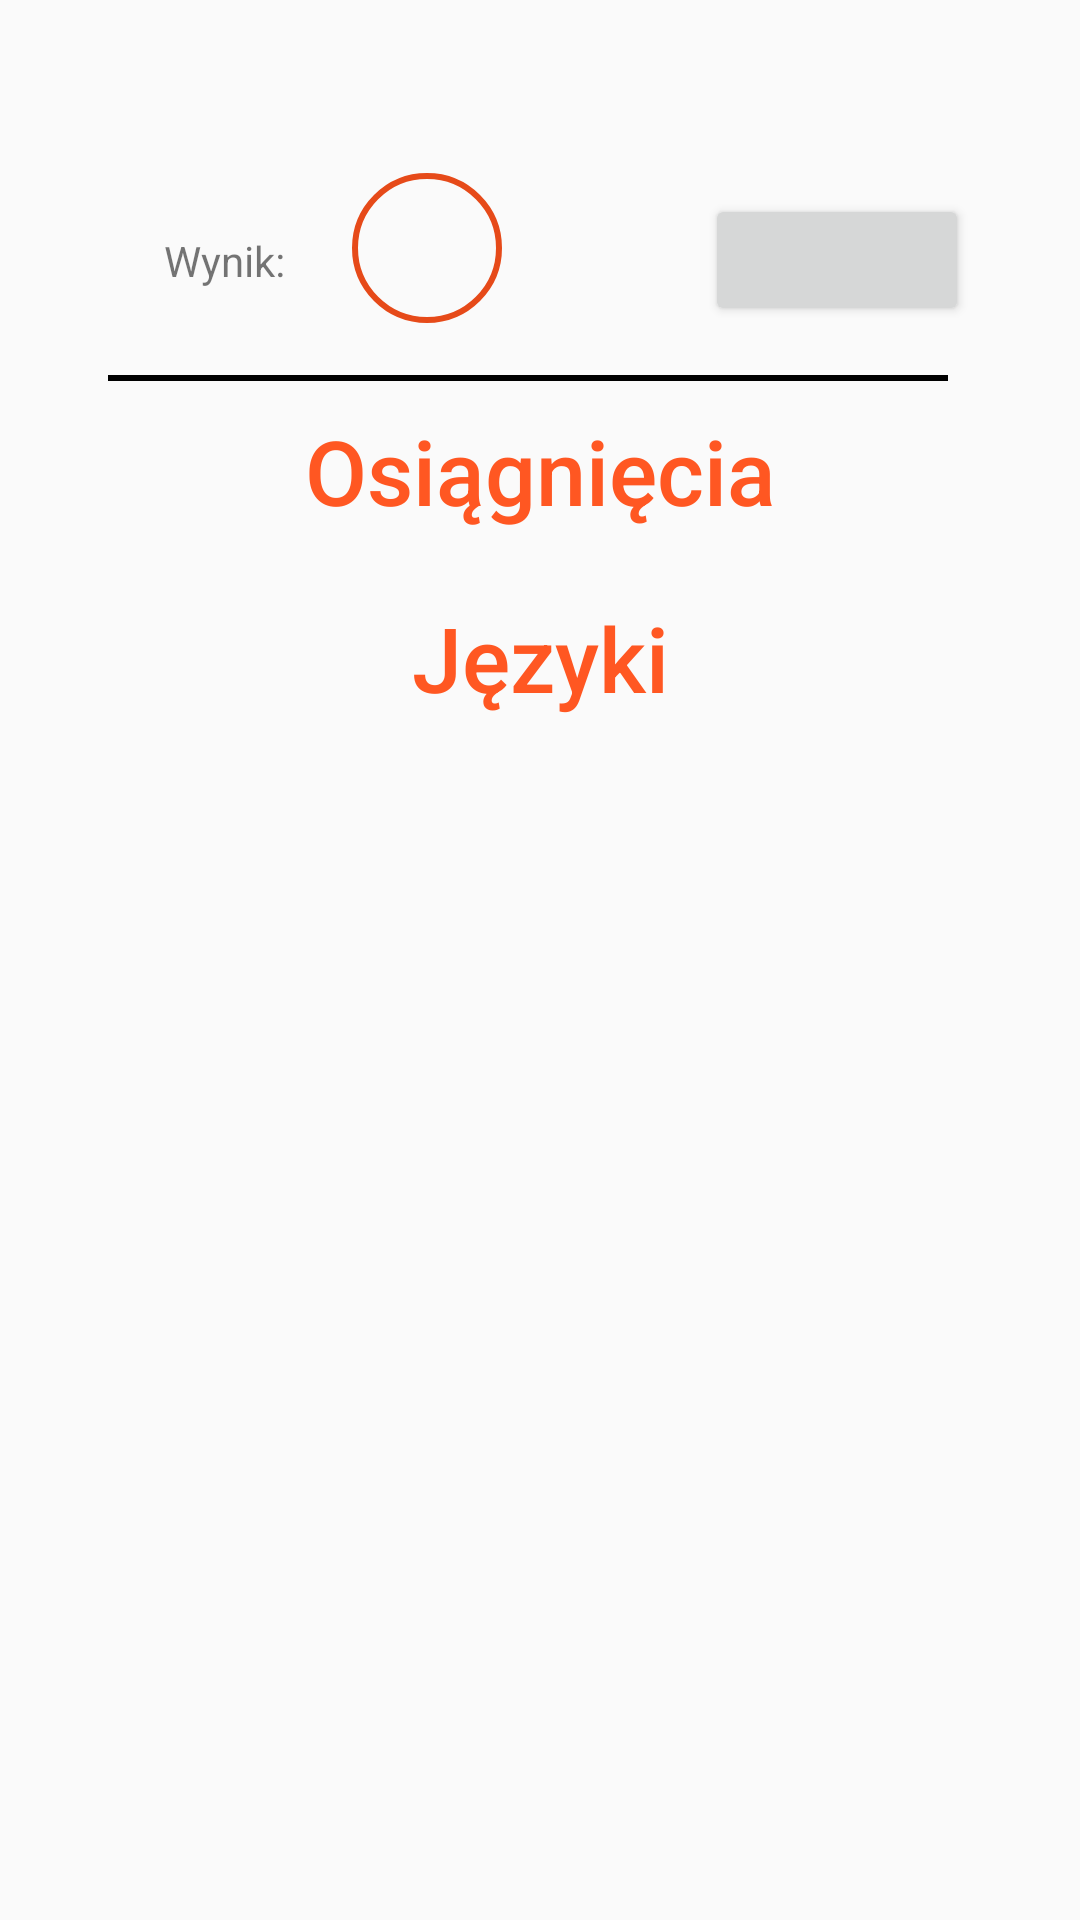

Write the Android layout XML for this screen, with the resource values it uses.
<!-- AndroidManifest.xml: activity theme AppTheme -->
<!-- res/layout/activity_other_user.xml -->
<?xml version="1.0" encoding="utf-8"?>
<androidx.constraintlayout.widget.ConstraintLayout xmlns:android="http://schemas.android.com/apk/res/android"
    xmlns:app="http://schemas.android.com/apk/res-auto"
    xmlns:tools="http://schemas.android.com/tools"
    android:layout_width="match_parent"
    android:layout_height="match_parent"
    tools:context=".activities.OtherUserActivity">

    <TextView
        android:id="@+id/username"
        android:layout_width="wrap_content"
        android:layout_height="wrap_content"
        android:layout_marginStart="16dp"
        android:layout_marginTop="16dp"
        android:layout_marginEnd="8dp"
        android:textAppearance="@style/TextAppearance.AppCompat.Medium"
        android:textSize="24sp"
        app:layout_constraintEnd_toEndOf="parent"
        app:layout_constraintStart_toStartOf="parent"
        app:layout_constraintTop_toTopOf="parent" />

    <Button
        android:id="@+id/follow_or_unfollow"
        android:layout_width="wrap_content"
        android:layout_height="44dp"
        android:layout_marginStart="8dp"
        android:textColor="@color/icons"
        android:layout_marginEnd="8dp"
        app:layout_constraintBottom_toTopOf="@+id/separator_bottom"
        app:layout_constraintEnd_toEndOf="parent"
        app:layout_constraintStart_toStartOf="@+id/guideline3"
        app:layout_constraintTop_toBottomOf="@+id/username" />

    <View
        android:id="@+id/separator_bottom"
        android:layout_width="0dp"
        android:layout_height="2dip"
        android:layout_marginTop="125dp"
        android:layout_marginEnd="8dp"
        android:background="#000000"
        app:layout_constraintEnd_toStartOf="@+id/guideline2"
        app:layout_constraintStart_toEndOf="@+id/guideline2"
        app:layout_constraintStart_toStartOf="@+id/guideline1"
        app:layout_constraintTop_toTopOf="parent" />

    <androidx.constraintlayout.widget.Guideline
        android:id="@+id/guideline1"
        android:layout_width="wrap_content"
        android:layout_height="wrap_content"
        android:orientation="vertical"
        app:layout_constraintGuide_percent=".1" />

    <androidx.constraintlayout.widget.Guideline
        android:id="@+id/guideline3"
        android:layout_width="wrap_content"
        android:layout_height="wrap_content"
        android:orientation="vertical"
        app:layout_constraintGuide_percent=".55" />

    <androidx.constraintlayout.widget.Guideline
        android:id="@+id/guideline2"
        android:layout_width="wrap_content"
        android:layout_height="wrap_content"
        android:orientation="vertical"
        app:layout_constraintGuide_percent=".9" />

    <ScrollView
        android:layout_width="0dp"
        android:layout_height="0dp"
        android:layout_marginStart="8dp"
        android:layout_marginEnd="8dp"
        android:layout_marginBottom="8dp"
        app:layout_constraintBottom_toBottomOf="parent"
        app:layout_constraintEnd_toEndOf="parent"
        app:layout_constraintStart_toStartOf="parent"
        app:layout_constraintTop_toBottomOf="@+id/separator_bottom">

        <androidx.constraintlayout.widget.ConstraintLayout
            android:layout_width="match_parent"
            android:layout_height="wrap_content"
            android:orientation="vertical">

            <TextView
                android:id="@+id/achieves_text"
                android:layout_width="match_parent"
                android:layout_height="44dp"
                android:layout_gravity="center_horizontal"
                android:layout_marginStart="8dp"
                android:layout_marginTop="8dp"
                android:layout_marginEnd="8dp"
                android:gravity="center"
                android:text="@string/achievements_title"
                android:textAppearance="@style/TextAppearance.AppCompat.Title"
                android:textColor="@color/primary"
                android:textSize="30sp"
                app:layout_constraintBottom_toTopOf="@+id/achievements_list"
                app:layout_constraintEnd_toEndOf="parent"
                app:layout_constraintHorizontal_bias="0.5"
                app:layout_constraintStart_toStartOf="parent"
                app:layout_constraintTop_toTopOf="parent" />

            <androidx.recyclerview.widget.RecyclerView
                android:id="@+id/achievements_list"
                android:layout_width="0dp"
                android:layout_height="wrap_content"
                android:layout_marginTop="8dp"
                app:layout_constraintBottom_toTopOf="@+id/languages_text"
                app:layout_constraintEnd_toEndOf="parent"
                app:layout_constraintHorizontal_bias="0.5"
                app:layout_constraintStart_toStartOf="parent"
                app:layout_constraintTop_toBottomOf="@+id/achieves_text" />

            <TextView
                android:id="@+id/languages_text"
                android:layout_width="match_parent"
                android:layout_height="wrap_content"
                android:layout_gravity="center_horizontal"
                android:layout_marginStart="8dp"
                android:layout_marginTop="12dp"
                android:layout_marginEnd="8dp"
                android:gravity="center"
                android:text="@string/languages"
                android:textAppearance="@style/TextAppearance.AppCompat.Title"
                android:textColor="@color/primary"
                android:textSize="30sp"
                app:layout_constraintBottom_toTopOf="@+id/languages_list"
                app:layout_constraintEnd_toEndOf="parent"
                app:layout_constraintHorizontal_bias="0.5"
                app:layout_constraintStart_toStartOf="parent"
                app:layout_constraintTop_toBottomOf="@+id/achievements_list" />

            <androidx.recyclerview.widget.RecyclerView
                android:id="@+id/languages_list"
                android:layout_width="0dp"
                android:layout_height="wrap_content"
                android:layout_marginTop="8dp"
                app:layout_constraintBottom_toBottomOf="parent"
                app:layout_constraintEnd_toEndOf="parent"
                app:layout_constraintHorizontal_bias="0.5"
                app:layout_constraintStart_toStartOf="parent"
                app:layout_constraintTop_toBottomOf="@+id/languages_text" />
        </androidx.constraintlayout.widget.ConstraintLayout>
    </ScrollView>

    <TextView
        android:id="@+id/score_label"
        android:layout_width="wrap_content"
        android:layout_height="wrap_content"
        android:layout_marginStart="32dp"
        android:text="@string/overall_score"
        app:layout_constraintBottom_toTopOf="@+id/separator_bottom"
        app:layout_constraintEnd_toStartOf="@+id/overall_score"
        app:layout_constraintHorizontal_bias="0.5"
        app:layout_constraintStart_toStartOf="parent"
        app:layout_constraintTop_toBottomOf="@+id/username" />

    <TextView
        android:id="@+id/overall_score"
        android:layout_width="wrap_content"
        android:layout_height="wrap_content"
        android:layout_marginEnd="8dp"
        android:layout_marginBottom="8dp"
        android:width="50dp"
        android:height="50dp"
        android:background="@drawable/taboo_stats_border"
        android:gravity="center_vertical|center_horizontal"
        android:textAppearance="@style/TextAppearance.AppCompat.Title"
        android:textColor="@color/primary"
        android:textSize="18sp"
        app:layout_constraintBottom_toTopOf="@+id/separator_bottom"
        app:layout_constraintEnd_toStartOf="@+id/guideline3"
        app:layout_constraintStart_toEndOf="@+id/score_label"
        app:layout_constraintTop_toBottomOf="@+id/username" />

</androidx.constraintlayout.widget.ConstraintLayout>
<!-- resources referenced by this layout -->
<resources>
  <color name="icons">#FFFFFF</color>
  <color name="primary">#ff5722</color>
  <!-- drawable taboo_stats_border (drawable) -->
  <?xml version="1.0" encoding="utf-8"?>
  <shape xmlns:android="http://schemas.android.com/apk/res/android"
  android:shape="oval">
  <stroke
      android:width="2dp"
      android:color="@color/primary_dark" />
  </shape>
  <string name="achievements_title">Osiągnięcia</string>
  <string name="languages">Języki</string>
  <string name="overall_score">Wynik:</string>
  <style name="AppTheme" parent="Theme.AppCompat.Light.NoActionBar">
          
          <item name="colorPrimary">@color/primary</item>
  
          
          <item name="colorPrimaryDark">@color/primary_dark</item>
  
          
          <item name="colorAccent">@color/accent</item>
      </style>
  <color name="primary_dark">#E64A19</color>
  <color name="accent">#FF5252</color>
</resources>
